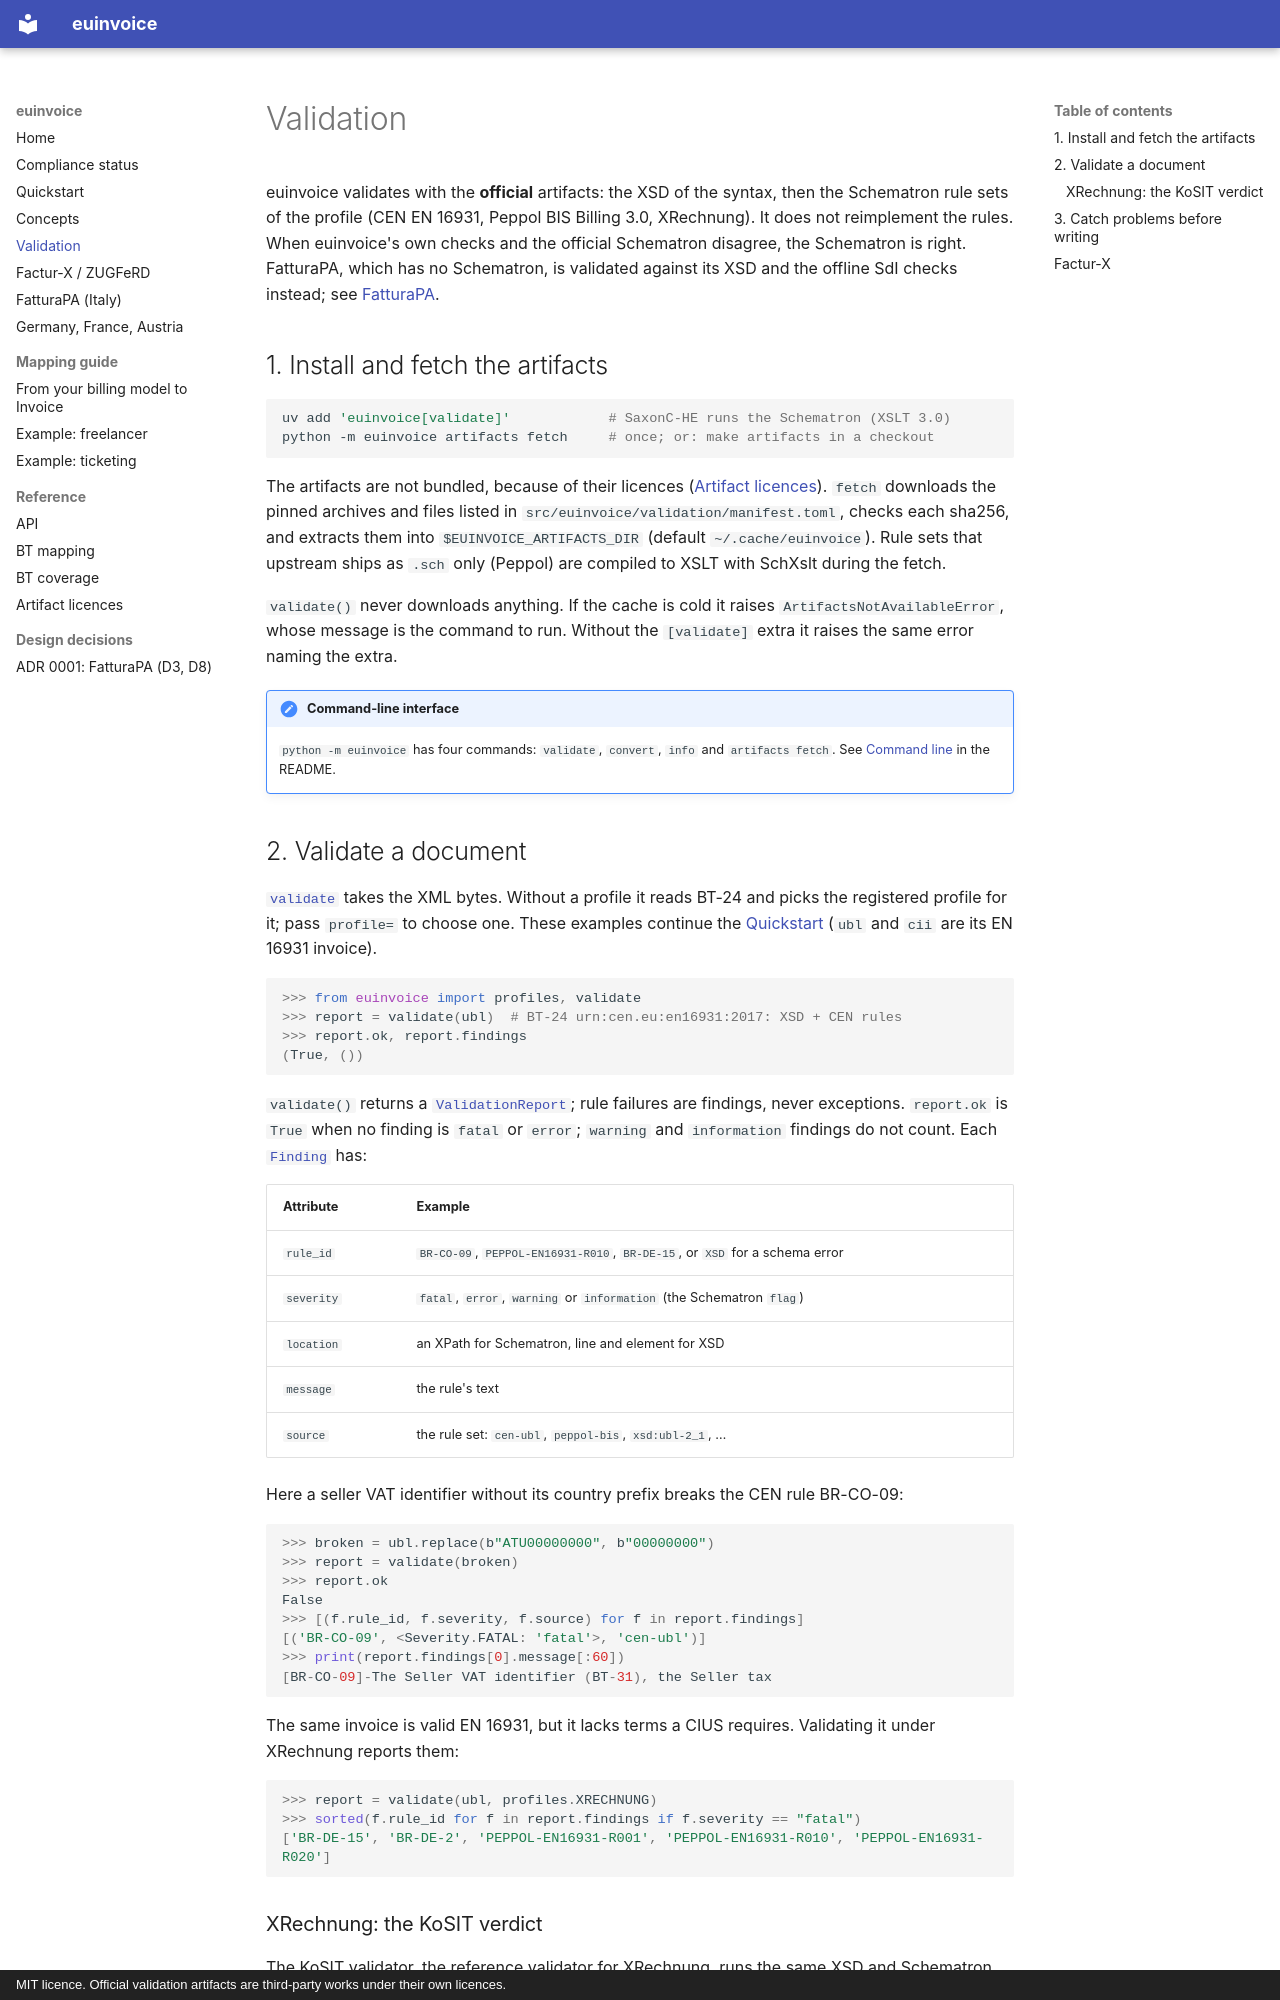

repository: letsrevel/euinvoice · page: validation/index.html · generator: mkdocs · copyright: MIT licence. Official validation artifacts are third-party works under their own licences.

# Validation

euinvoice validates with the **official** artifacts: the XSD of the syntax, then the Schematron rule sets of the
profile (CEN EN 16931, Peppol BIS Billing 3.0, XRechnung). It does not reimplement the rules. When euinvoice's
own checks and the official Schematron disagree, the Schematron is right. FatturaPA, which has no Schematron, is
validated against its XSD and the offline SdI checks instead; see [FatturaPA](fatturapa.md#5-validate).

## 1. Install and fetch the artifacts

```bash
uv add 'euinvoice[validate]'            # SaxonC-HE runs the Schematron (XSLT 3.0)
python -m euinvoice artifacts fetch     # once; or: make artifacts in a checkout
```

The artifacts are not bundled, because of their licences ([Artifact licences](reference/artifacts.md)). `fetch`
downloads the pinned archives and files listed in `src/euinvoice/validation/manifest.toml`, checks each sha256, and
extracts them into `$EUINVOICE_ARTIFACTS_DIR` (default `~/.cache/euinvoice`). Rule sets that upstream ships as
`.sch` only (Peppol) are compiled to XSLT with SchXslt during the fetch.

`validate()` never downloads anything. If the cache is cold it raises `ArtifactsNotAvailableError`, whose
message is the command to run. Without the `[validate]` extra it raises the same error naming the extra.

!!! note "Command-line interface"
    `python -m euinvoice` has four commands: `validate`, `convert`, `info` and `artifacts fetch`. See
    [Command line](https://github.com/letsrevel/euinvoice#command-line) in the README.

## 2. Validate a document

[`validate`](reference/api.md#euinvoice.validate) takes the XML bytes. Without a profile it reads BT-24 and
picks the registered profile for it; pass `profile=` to choose one. These examples continue the
[Quickstart](quickstart.md) (`ubl` and `cii` are its EN 16931 invoice).

<!-- doctest: needs-artifacts -->
```python
>>> from euinvoice import profiles, validate
>>> report = validate(ubl)  # BT-24 urn:cen.eu:en16931:2017: XSD + CEN rules
>>> report.ok, report.findings
(True, ())
```

`validate()` returns a [`ValidationReport`](reference/api.md#euinvoice.ValidationReport); rule failures are
findings, never exceptions. `report.ok` is `True` when no finding is `fatal` or `error`; `warning` and
`information` findings do not count. Each [`Finding`](reference/api.md#euinvoice.report.Finding) has:

| Attribute | Example |
|---|---|
| `rule_id` | `BR-CO-09`, `PEPPOL-EN16931-R010`, `BR-DE-15`, or `XSD` for a schema error |
| `severity` | `fatal`, `error`, `warning` or `information` (the Schematron `flag`) |
| `location` | an XPath for Schematron, line and element for XSD |
| `message` | the rule's text |
| `source` | the rule set: `cen-ubl`, `peppol-bis`, `xsd:ubl-2_1`, … |

Here a seller VAT identifier without its country prefix breaks the CEN rule BR-CO-09:

<!-- doctest: needs-artifacts -->
```python
>>> broken = ubl.replace(b"ATU00000000", b"00000000")
>>> report = validate(broken)
>>> report.ok
False
>>> [(f.rule_id, f.severity, f.source) for f in report.findings]
[('BR-CO-09', <Severity.FATAL: 'fatal'>, 'cen-ubl')]
>>> print(report.findings[0].message[:60])
[BR-CO-09]-The Seller VAT identifier (BT-31), the Seller tax
```

The same invoice is valid EN 16931, but it lacks terms a CIUS requires. Validating it under XRechnung reports
them:

<!-- doctest: needs-artifacts -->
```python
>>> report = validate(ubl, profiles.XRECHNUNG)
>>> sorted(f.rule_id for f in report.findings if f.severity == "fatal")
['BR-DE-15', 'BR-DE-2', 'PEPPOL-EN16931-R001', 'PEPPOL-EN16931-R010', 'PEPPOL-EN16931-R020']
```
